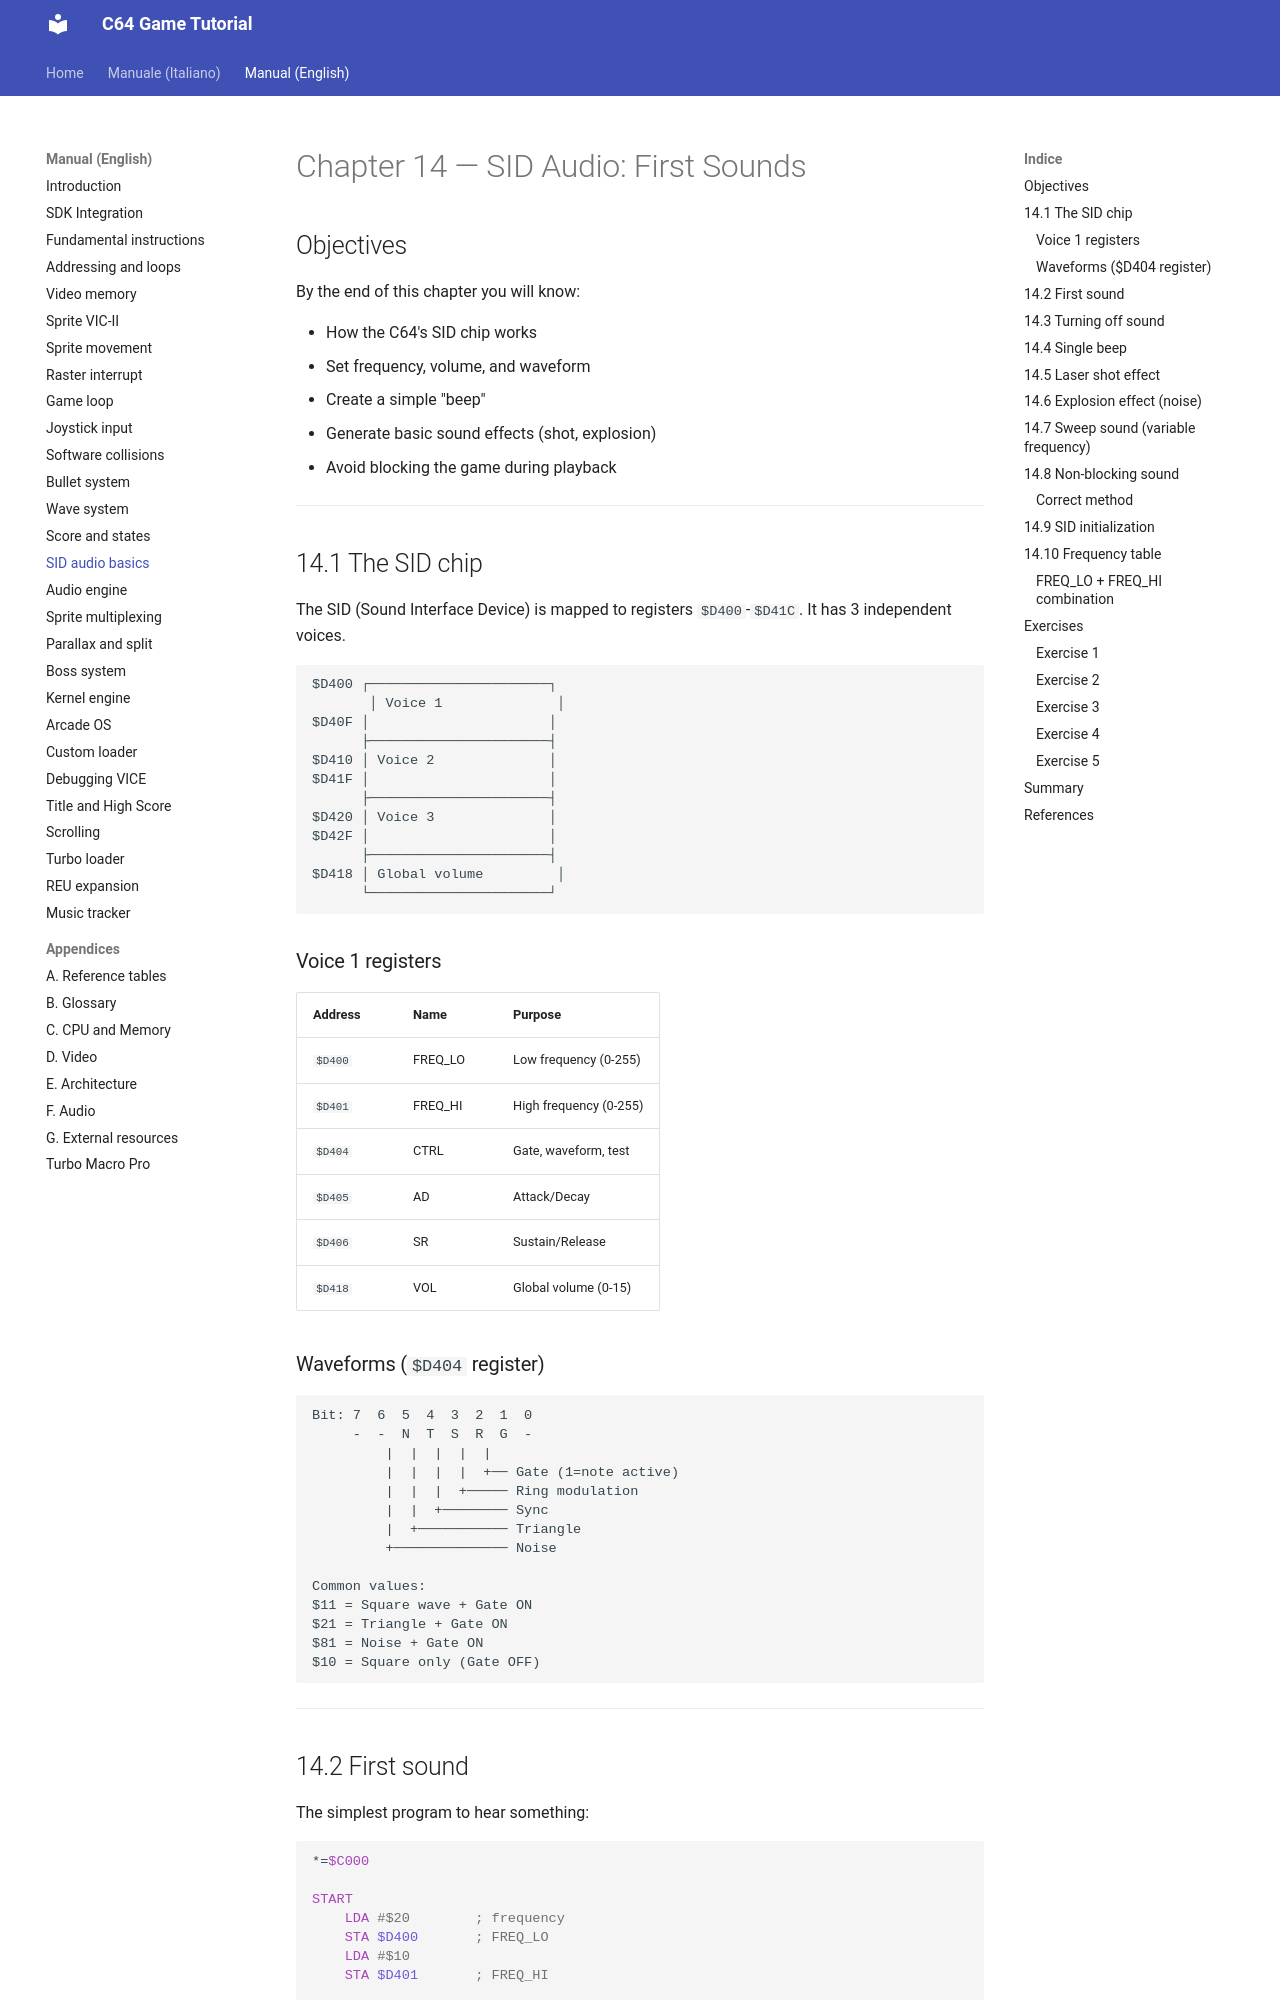

repository: alby69/C64GameTutorial · page: en/14-sid-audio-basics/index.html · generator: mkdocs

# Chapter 14 — SID Audio: First Sounds

## Objectives

By the end of this chapter you will know:

- How the C64's SID chip works
- Set frequency, volume, and waveform
- Create a simple "beep"
- Generate basic sound effects (shot, explosion)
- Avoid blocking the game during playback

---

## 14.1 The SID chip

The SID (Sound Interface Device) is mapped to registers `$D400`-`$D41C`. It has 3 independent voices.

```
$D400 ┌──────────────────────┐
       │ Voice 1              │
$D40F │                      │
      ├──────────────────────┤
$D410 │ Voice 2              │
$D41F │                      │
      ├──────────────────────┤
$D420 │ Voice 3              │
$D42F │                      │
      ├──────────────────────┤
$D418 │ Global volume         │
      └──────────────────────┘
```

### Voice 1 registers

| Address | Name | Purpose |
|---|---|---|
| `$D400` | FREQ_LO | Low frequency (0-255) |
| `$D401` | FREQ_HI | High frequency (0-255) |
| `$D404` | CTRL | Gate, waveform, test |
| `$D405` | AD | Attack/Decay |
| `$D406` | SR | Sustain/Release |
| `$D418` | VOL | Global volume (0-15) |
